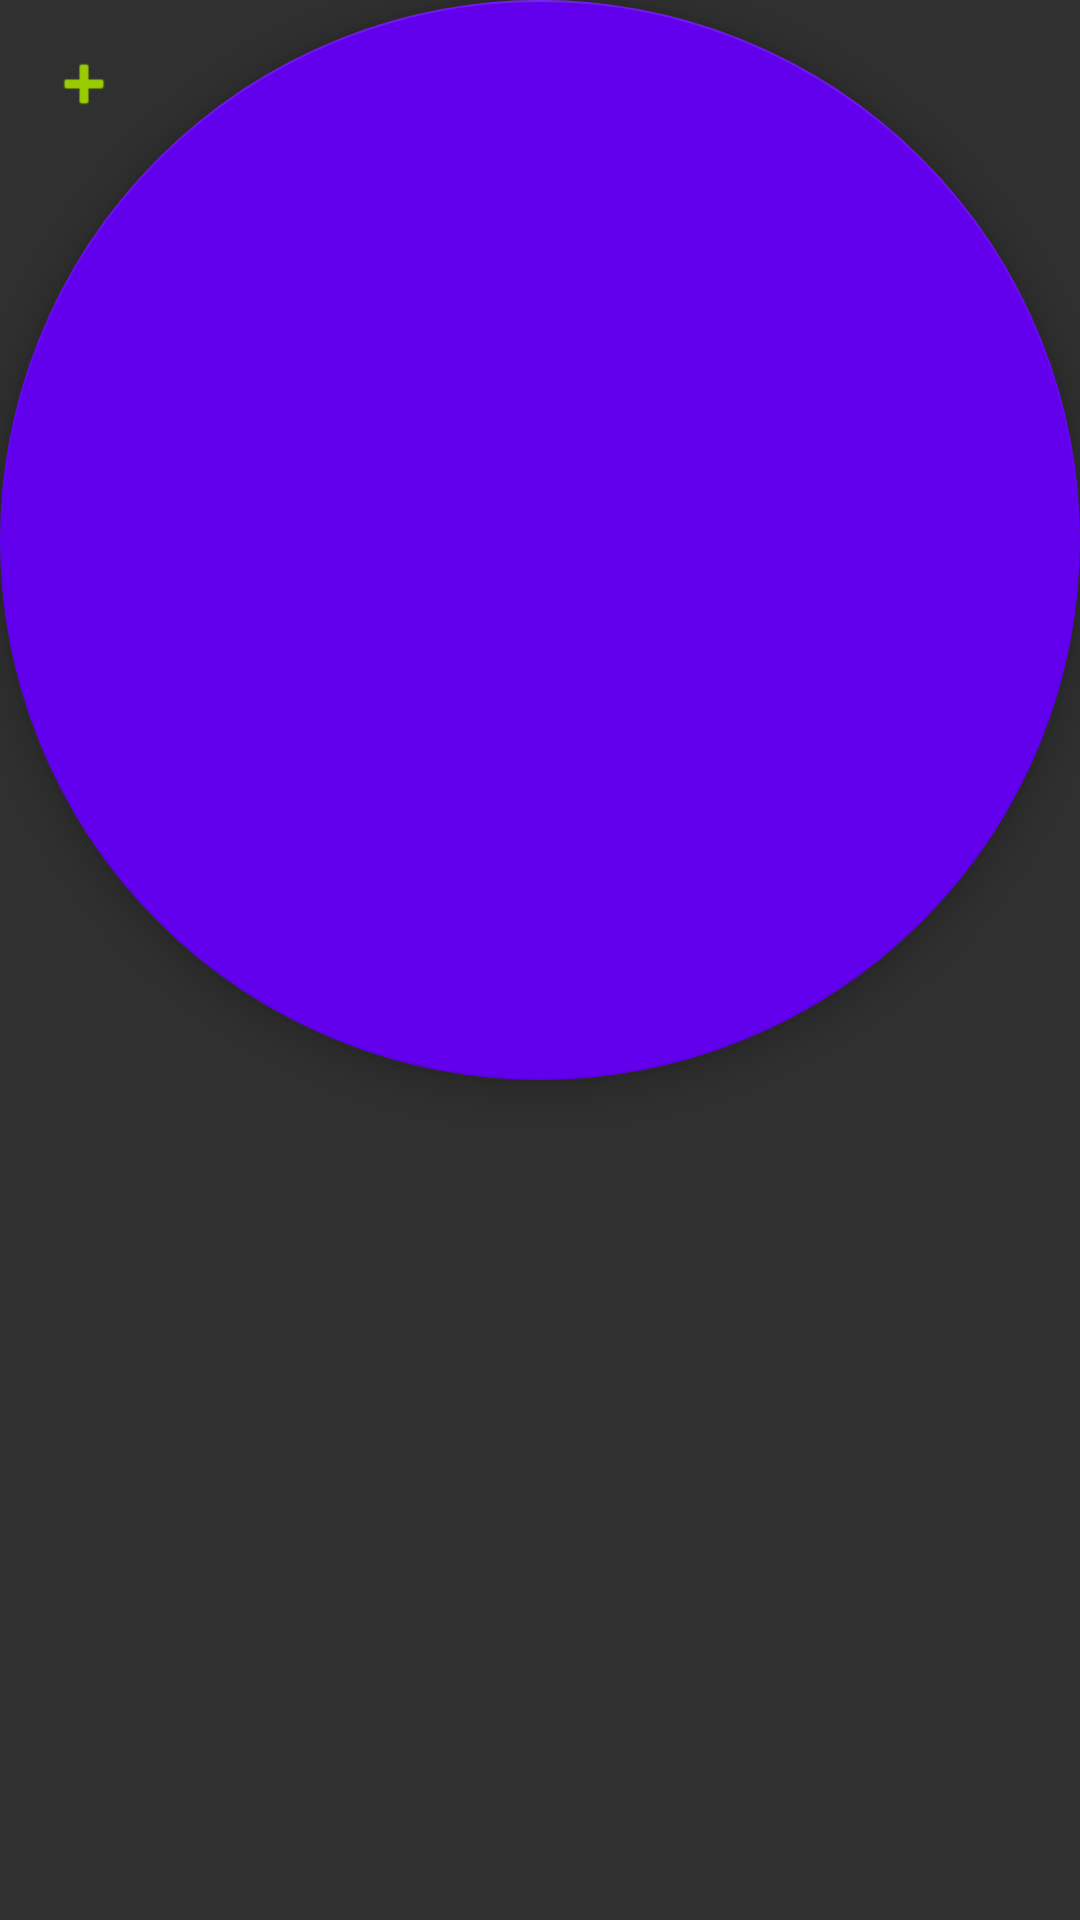

This screen was rendered from an Android layout file. Write that file and the resources it references.
<!-- AndroidManifest.xml: application theme Theme.AppCompat.NoActionBar -->
<!-- res/layout/fab_button.xml -->
<?xml version="1.0" encoding="utf-8"?>
<android.support.design.widget.FloatingActionButton
    xmlns:android="http://schemas.android.com/apk/res/android"
    xmlns:app="http://schemas.android.com/apk/res-auto"
    android:layout_width="wrap_content"
    android:layout_height="wrap_content"
    android:tint="@android:color/holo_green_light"
    android:theme="@style/Theme.AppCompat"
    app:backgroundTint="@color/colorPrimary"
    app:srcCompat="@android:drawable/ic_input_add"/>
<!-- resources referenced by this layout -->
<resources>

  <!-- not gathered from this repository: default colours our renderer supplied (Android Studio template values) -->
  <color name="colorPrimary">#FF6200EE</color>
</resources>
